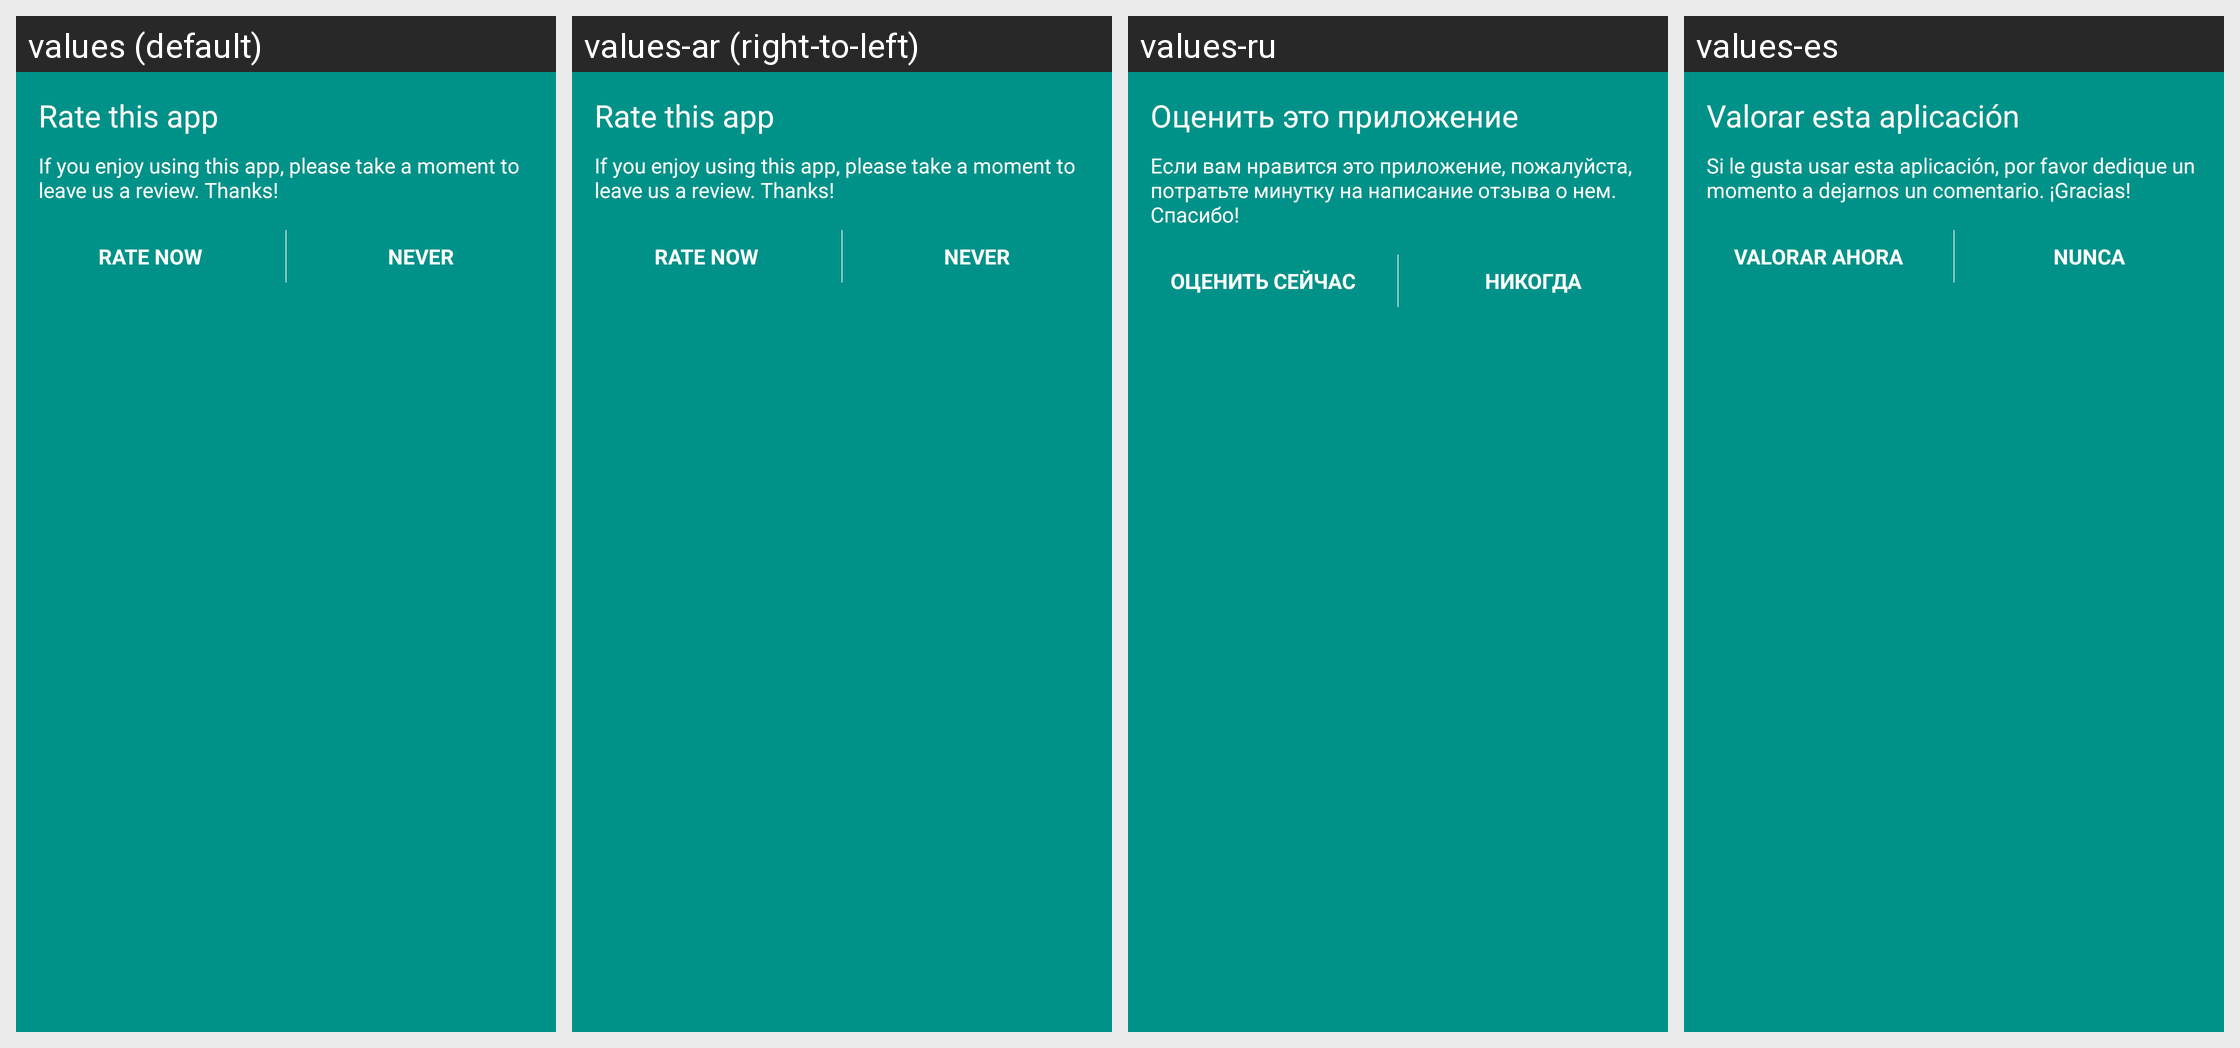

The same Android screen rendered under several of its app's locales, left to right. List the strings drawn on it with the default value and each locale's translation.
Android screen res/layout/fragment_transactions_rate_notice.xml rendered under 4 locales, left to right: values (default), values-ar (right-to-left), values-ru, values-es. Device: Nexus 5 (rendered at 1080×1920; each locale shown at half size, 540×960, under a caption strip naming it); theme Theme.Coinbase.
Other locales in the repository, not shown: values-ac, values-cs, values-de, values-el, values-fi, values-fr, values-id, values-in, values-it, values-ja, values-ko, values-lt, values-nl, values-pl, values-pt, values-pt-rBR, values-pt-rPT, values-ro, values-th, values-zh, values-zh-rCN, values-zh-rTW.
Strings drawn on this screen, with the default value and each locale's value (text and hints the layout hard-codes, and strings that could not be matched under every locale, appear in the picture but are not listed):

rate_notice_title
  values: Rate this app
  values-ar: Rate this app  [not translated; the default value is used]
  values-ru: Оценить это приложение
  values-es: Valorar esta aplicación

rate_notice_text
  values: If you enjoy using this app, please take a moment to leave us a review. Thanks!
  values-ar: If you enjoy using this app, please take a moment to leave us a review. Thanks!  [not translated; the default value is used]
  values-ru: Если вам нравится это приложение, пожалуйста, потратьте минутку на написание отзыва о нем. Спасибо!
  values-es: Si le gusta usar esta aplicación, por favor dedique un momento a dejarnos un comentario. ¡Gracias!

rate_notice_btn_positive
  values: RATE NOW
  values-ar: RATE NOW  [not translated; the default value is used]
  values-ru: ОЦЕНИТЬ СЕЙЧАС
  values-es: VALORAR AHORA

rate_notice_btn_negative
  values: NEVER
  values-ar: NEVER  [not translated; the default value is used]
  values-ru: НИКОГДА
  values-es: NUNCA
